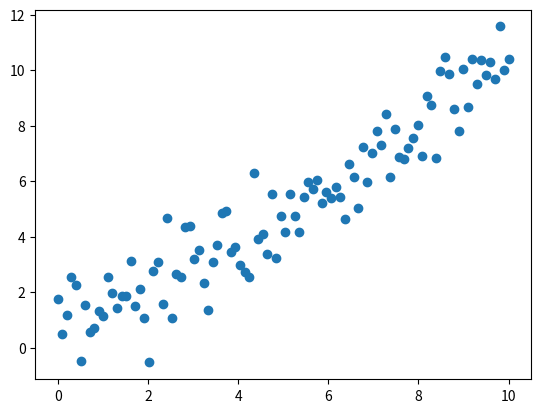

Write the Python code that produced this figure. (Note: this script raises an exception after producing the figure.)
import numpy as np
import matplotlib.pyplot as plt

np.random.seed(0)
n_observation = 100
X = np.linspace(0 , 10 , n_observation).reshape((n_observation , 1))
Y = X + np.random.randn(n_observation , 1)
plt.scatter(X , Y)
plt.show()

theta = np.random.rand(2 , 1)
alpha = 1
nbrIteration = 100

def fonctionCout ( X , Y , theta) :
    n = len(Y)
    predection = X.dot(theta)
    cout = ( 1/2 * n ) * np.sum( np.square( predection - Y ) )
    return cout

def fonctionGradient ( X , Y , theta , alpha , nbrIteration ) :
    n = len(Y)
    coutHistorique = np.zeros(n , nbrIteration)
    for i in range(nbrIteration) :
        prediction = X.dot(theta)
        err = prediction - Y
        gradient = (1/n) * X.T.dot(err)
        theta = theta - alpha * gradient
        coutHistorique[i] = fonctionCout(X , Y , theta)
    return theta , coutHistorique

theta , coutHistorique = fonctionGradient( X , Y , theta , alpha , nbrIteration)
plt.plot(range(1 , nbrIteration + 1) , coutHistorique , color = 'red')
plt.show()